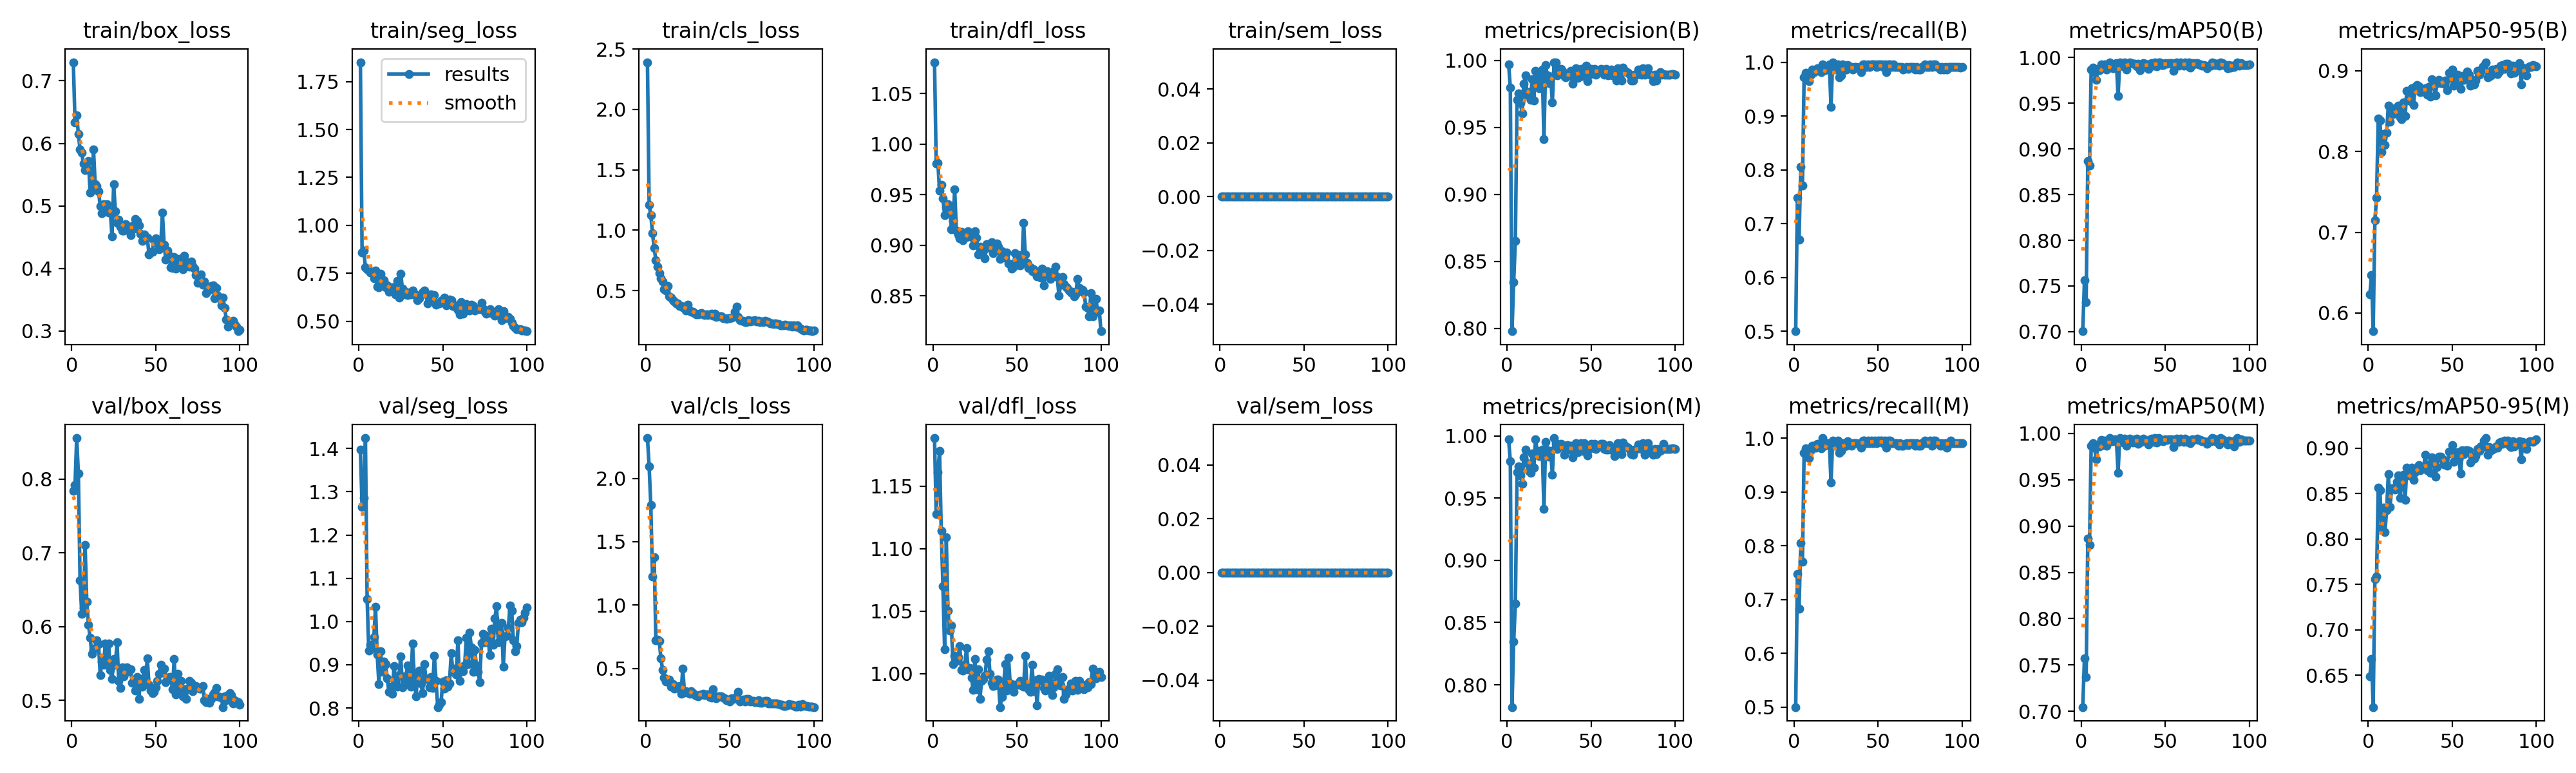

The table this chart was drawn from, first rows:
epoch, time, train/box_loss, train/seg_loss, train/cls_loss, train/dfl_loss, train/sem_loss, metrics/precision(B), metrics/recall(B), metrics/mAP50(B), metrics/mAP50-95(B), metrics/precision(M), metrics/recall(M), metrics/mAP50(M), metrics/mAP50-95(M), val/box_loss, val/seg_loss, val/cls_loss, val/dfl_loss, val/sem_loss, lr/pg0, lr/pg1, lr/pg2
1, 37.42, 0.7298, 1.851, 2.391, 1.081, 0, 0.9971, 0.5, 0.7004, 0.6227, 0.9971, 0.5, 0.7046, 0.6487, 0.7837, 1.397, 2.318, 1.188, 0, 0.0004501, 0.0004501, 0.0004501
2, 61.18, 0.6334, 0.8597, 1.209, 0.9807, 0, 0.9795, 0.7475, 0.7563, 0.6474, 0.9795, 0.7475, 0.7572, 0.668, 0.7915, 1.265, 2.094, 1.127, 0, 0.0009078, 0.0009078, 0.0009078
3, 79.75, 0.6453, 0.8694, 1.124, 0.9815, 0, 0.7978, 0.67, 0.7322, 0.5775, 0.7821, 0.6827, 0.7371, 0.6151, 0.8554, 1.286, 1.788, 1.161, 0, 0.001356, 0.001356, 0.001356
4, 96.96, 0.6146, 0.7804, 0.977, 0.9541, 0, 0.8347, 0.8052, 0.8871, 0.7147, 0.8347, 0.8052, 0.8869, 0.7557, 0.8072, 1.424, 1.223, 1.178, 0, 0.001617, 0.001617, 0.001617
5, 114.2, 0.5903, 0.7703, 0.8518, 0.9596, 0, 0.8653, 0.7704, 0.8818, 0.7429, 0.8653, 0.7704, 0.8799, 0.759, 0.6624, 1.053, 1.379, 1.114, 0, 0.001601, 0.001601, 0.001601
6, 131, 0.5849, 0.7663, 0.7531, 0.9461, 0, 0.9707, 0.9725, 0.9867, 0.8409, 0.9707, 0.9725, 0.9867, 0.8566, 0.6176, 0.9325, 0.7225, 1.07, 0, 0.001584, 0.001584, 0.001584
7, 148.1, 0.5673, 0.7534, 0.6959, 0.93, 0, 0.9754, 0.9806, 0.9893, 0.8381, 0.9754, 0.9806, 0.9893, 0.8535, 0.6252, 0.9461, 0.7286, 1.02, 0, 0.001568, 0.001568, 0.001568
8, 166.4, 0.5575, 0.7523, 0.6455, 0.9375, 0, 0.9683, 0.9771, 0.9844, 0.7991, 0.9683, 0.9771, 0.9844, 0.8117, 0.7104, 0.9388, 0.7154, 1.109, 0, 0.001551, 0.001551, 0.001551
9, 183.2, 0.5598, 0.7236, 0.6043, 0.9407, 0, 0.9606, 0.965, 0.9754, 0.8218, 0.9614, 0.9633, 0.9723, 0.8343, 0.6337, 0.9643, 0.5815, 1.05, 0, 0.001535, 0.001535, 0.001535
10, 200.4, 0.5719, 0.764, 0.5754, 0.9396, 0, 0.9827, 0.9771, 0.9877, 0.8084, 0.9827, 0.9771, 0.9878, 0.8078, 0.6027, 1.034, 0.4905, 1.034, 0, 0.001518, 0.001518, 0.001518
11, 217.1, 0.521, 0.6795, 0.5114, 0.9157, 0, 0.9889, 0.9862, 0.9864, 0.8236, 0.9889, 0.9862, 0.9859, 0.832, 0.5849, 0.923, 0.4274, 1.039, 0, 0.001502, 0.001502, 0.001502
12, 234.9, 0.5258, 0.6771, 0.4998, 0.924, 0, 0.9737, 0.9817, 0.9924, 0.8567, 0.9782, 0.9862, 0.9933, 0.8714, 0.563, 0.8558, 0.3962, 1.008, 0, 0.001485, 0.001485, 0.001485
13, 252.3, 0.59, 0.7475, 0.5367, 0.955, 0, 0.9763, 0.9862, 0.9913, 0.8367, 0.9718, 0.9817, 0.9877, 0.8356, 0.5692, 0.9311, 0.4065, 1.014, 0, 0.001469, 0.001469, 0.001469
14, 268.8, 0.5349, 0.7179, 0.4523, 0.9147, 0, 0.9704, 0.9891, 0.9926, 0.8525, 0.9704, 0.9891, 0.9926, 0.856, 0.5713, 0.8837, 0.4137, 1.01, 0, 0.001452, 0.001452, 0.001452
15, 285.8, 0.5311, 0.7151, 0.4422, 0.9108, 0, 0.986, 0.9862, 0.9866, 0.8468, 0.986, 0.9862, 0.9866, 0.8562, 0.5818, 0.9076, 0.3577, 1.013, 0, 0.001436, 0.001436, 0.001436
16, 303.4, 0.5232, 0.6777, 0.4201, 0.9067, 0, 0.9702, 0.9809, 0.9886, 0.8538, 0.9746, 0.981, 0.9901, 0.8542, 0.576, 0.9008, 0.374, 1.022, 0, 0.001419, 0.001419, 0.001419
17, 321.3, 0.5, 0.6864, 0.4096, 0.9131, 0, 0.9924, 0.9954, 0.995, 0.8535, 0.997, 1, 0.995, 0.8627, 0.5344, 0.868, 0.3402, 1.003, 0, 0.001403, 0.001403, 0.001403
18, 337.8, 0.4883, 0.6545, 0.396, 0.9047, 0, 0.9881, 0.9856, 0.9918, 0.8571, 0.9881, 0.9856, 0.9918, 0.8699, 0.5528, 0.8373, 0.3543, 1.002, 0, 0.001386, 0.001386, 0.001386
19, 354.1, 0.503, 0.6683, 0.3967, 0.91, 0, 0.979, 0.9862, 0.9887, 0.8425, 0.9835, 0.9908, 0.9917, 0.845, 0.5479, 0.8485, 0.3484, 1.007, 0, 0.00137, 0.00137, 0.00137
20, 370.5, 0.4954, 0.6793, 0.3722, 0.9079, 0, 0.9835, 0.9862, 0.9895, 0.84, 0.9881, 0.9908, 0.9939, 0.862, 0.5774, 0.8332, 0.3587, 1.02, 0, 0.001353, 0.001353, 0.001353
21, 387.5, 0.5031, 0.6592, 0.3747, 0.9136, 0, 0.9933, 0.9954, 0.9943, 0.861, 0.9888, 0.9908, 0.993, 0.871, 0.5538, 0.8975, 0.3005, 1.003, 0, 0.001337, 0.001337, 0.001337
22, 404.2, 0.4895, 0.6391, 0.361, 0.9124, 0, 0.9411, 0.9174, 0.9577, 0.8439, 0.9411, 0.9174, 0.9578, 0.8433, 0.5766, 0.861, 0.4998, 1.004, 0, 0.00132, 0.00132, 0.00132
23, 420.7, 0.4914, 0.7129, 0.3583, 0.9083, 0, 0.9964, 1, 0.995, 0.8755, 0.9952, 0.9954, 0.995, 0.8787, 0.5409, 0.8498, 0.3115, 0.9965, 0, 0.001304, 0.001304, 0.001304
24, 438.5, 0.4511, 0.6229, 0.3346, 0.8996, 0, 0.9886, 0.9862, 0.9919, 0.8658, 0.9886, 0.9862, 0.9919, 0.8697, 0.5288, 0.876, 0.3201, 0.9867, 0, 0.001287, 0.001287, 0.001287
25, 455.9, 0.5351, 0.7483, 0.3861, 0.9139, 0, 0.9831, 0.9862, 0.9902, 0.8623, 0.9831, 0.9862, 0.9902, 0.8719, 0.5557, 0.9193, 0.3104, 1.012, 0, 0.001271, 0.001271, 0.001271
26, 473, 0.4917, 0.6698, 0.3356, 0.9073, 0, 0.988, 0.9954, 0.9946, 0.8781, 0.988, 0.9954, 0.9946, 0.8783, 0.548, 0.8477, 0.3026, 0.9872, 0, 0.001254, 0.001254, 0.001254
27, 489.7, 0.4732, 0.6623, 0.3236, 0.8907, 0, 0.9686, 0.9725, 0.9872, 0.8576, 0.9686, 0.9725, 0.9865, 0.8654, 0.5785, 0.8735, 0.3191, 1.004, 0, 0.001238, 0.001238, 0.001238
28, 506.8, 0.4781, 0.6393, 0.3225, 0.8987, 0, 0.9982, 0.9758, 0.9939, 0.8802, 0.9982, 0.9758, 0.9939, 0.8733, 0.5263, 0.8688, 0.3048, 0.9797, 0, 0.001221, 0.001221, 0.001221
29, 524.4, 0.4666, 0.6358, 0.3137, 0.8955, 0, 0.9987, 0.9954, 0.995, 0.882, 0.994, 0.9908, 0.9945, 0.8766, 0.5167, 0.8976, 0.2937, 0.9943, 0, 0.001205, 0.001205, 0.001205
30, 540.9, 0.4603, 0.6504, 0.3055, 0.8949, 0, 0.9886, 0.9908, 0.994, 0.8806, 0.9894, 0.9849, 0.993, 0.8814, 0.5443, 0.8574, 0.2869, 0.9955, 0, 0.001188, 0.001188, 0.001188
31, 558, 0.4609, 0.6401, 0.3009, 0.8869, 0, 0.9915, 0.9862, 0.9936, 0.8732, 0.9915, 0.9862, 0.9899, 0.8755, 0.5323, 0.8498, 0.2809, 0.998, 0, 0.001172, 0.001172, 0.001172
32, 574.4, 0.4704, 0.6593, 0.3075, 0.9009, 0, 0.9938, 0.9942, 0.9933, 0.8743, 0.9938, 0.9942, 0.9933, 0.8776, 0.538, 0.9484, 0.2894, 1.011, 0, 0.001155, 0.001155, 0.001155
33, 591, 0.4664, 0.6424, 0.3158, 0.9007, 0, 0.9921, 0.9908, 0.9904, 0.8772, 0.9921, 0.9908, 0.9946, 0.8788, 0.5447, 0.8777, 0.2932, 1.018, 0, 0.001139, 0.001139, 0.001139
34, 607.6, 0.4626, 0.6375, 0.304, 0.8975, 0, 0.9883, 0.9908, 0.9931, 0.8788, 0.9849, 0.9862, 0.9891, 0.8924, 0.5422, 0.8272, 0.302, 1, 0, 0.001122, 0.001122, 0.001122
35, 624.3, 0.4531, 0.6121, 0.2994, 0.903, 0, 0.9873, 0.9862, 0.9863, 0.87, 0.9919, 0.9908, 0.9907, 0.8756, 0.5425, 0.8663, 0.2882, 0.9927, 0, 0.001106, 0.001106, 0.001106
36, 641.5, 0.4682, 0.6207, 0.302, 0.892, 0, 0.9883, 0.9908, 0.9904, 0.8801, 0.9928, 0.9908, 0.991, 0.8819, 0.524, 0.8869, 0.2971, 0.9898, 0, 0.001089, 0.001089, 0.001089
37, 658.5, 0.464, 0.6374, 0.2974, 0.8967, 0, 0.989, 0.9908, 0.9942, 0.8678, 0.989, 0.9908, 0.9942, 0.8728, 0.5257, 0.8562, 0.2942, 0.9907, 0, 0.001073, 0.001073, 0.001073
38, 675.5, 0.4788, 0.6515, 0.3045, 0.9015, 0, 0.9922, 0.9897, 0.993, 0.8897, 0.9922, 0.9897, 0.993, 0.8901, 0.5137, 0.8338, 0.2751, 0.9951, 0, 0.001056, 0.001056, 0.001056
39, 692.6, 0.4764, 0.6621, 0.3064, 0.8986, 0, 0.9826, 0.9908, 0.9913, 0.8858, 0.9826, 0.9908, 0.9913, 0.8886, 0.5315, 0.9014, 0.2707, 0.9951, 0, 0.00104, 0.00104, 0.00104
40, 709.4, 0.4684, 0.6447, 0.2946, 0.8865, 0, 0.9905, 0.9817, 0.9879, 0.8698, 0.9905, 0.9817, 0.9879, 0.869, 0.5018, 0.867, 0.3357, 0.9732, 0, 0.001023, 0.001023, 0.001023
41, 727.2, 0.4551, 0.5948, 0.3087, 0.8942, 0, 0.9939, 0.9954, 0.9933, 0.8845, 0.9939, 0.9954, 0.9933, 0.8792, 0.5291, 0.8671, 0.2688, 0.9812, 0, 0.001007, 0.001007, 0.001007
42, 744, 0.4445, 0.6175, 0.283, 0.8885, 0, 0.9869, 0.9954, 0.9942, 0.8884, 0.9869, 0.9954, 0.9942, 0.8908, 0.5184, 0.8477, 0.265, 0.9873, 0, 0.0009904, 0.0009904, 0.0009904
43, 760.5, 0.4538, 0.6394, 0.2885, 0.8879, 0, 0.9893, 0.9908, 0.9912, 0.8847, 0.9893, 0.9908, 0.9912, 0.8904, 0.5413, 0.8715, 0.279, 1.007, 0, 0.0009739, 0.0009739, 0.0009739
44, 778.4, 0.4487, 0.6334, 0.2891, 0.8925, 0, 0.9939, 0.9954, 0.995, 0.8868, 0.9939, 0.9954, 0.995, 0.8881, 0.5291, 0.8469, 0.2789, 0.9866, 0, 0.0009574, 0.0009574, 0.0009574
45, 796, 0.4491, 0.6364, 0.2862, 0.8817, 0, 0.9882, 0.9908, 0.9905, 0.8838, 0.9882, 0.9908, 0.9905, 0.882, 0.557, 0.9213, 0.2796, 1.013, 0, 0.0009409, 0.0009409, 0.0009409
46, 813.8, 0.4228, 0.5875, 0.2691, 0.8811, 0, 0.994, 0.9954, 0.9948, 0.8879, 0.994, 0.9954, 0.9948, 0.8824, 0.5208, 0.8626, 0.2688, 0.992, 0, 0.0009244, 0.0009244, 0.0009244
47, 831.1, 0.4266, 0.5948, 0.2696, 0.877, 0, 0.9962, 0.9954, 0.995, 0.876, 0.9914, 0.9908, 0.994, 0.8807, 0.5136, 0.802, 0.2623, 0.9898, 0, 0.0009078, 0.0009078, 0.0009078
48, 847.7, 0.4267, 0.5938, 0.2655, 0.8789, 0, 0.9845, 0.9953, 0.9921, 0.8977, 0.9845, 0.9953, 0.9921, 0.8965, 0.5098, 0.8073, 0.2511, 0.9856, 0, 0.0008913, 0.0008913, 0.0008913
49, 865.8, 0.445, 0.6087, 0.2739, 0.8919, 0, 0.9894, 0.9908, 0.9919, 0.8913, 0.9894, 0.9908, 0.9919, 0.8942, 0.5115, 0.8141, 0.2563, 0.9909, 0, 0.0008748, 0.0008748, 0.0008748
50, 883.5, 0.4483, 0.6133, 0.2717, 0.8862, 0, 0.9936, 0.9954, 0.9938, 0.9015, 0.9936, 0.9954, 0.9938, 0.9031, 0.5176, 0.8607, 0.2378, 0.9909, 0, 0.0008583, 0.0008583, 0.0008583
51, 901.1, 0.4401, 0.6248, 0.277, 0.8903, 0, 0.9925, 0.9954, 0.993, 0.8816, 0.9925, 0.9954, 0.993, 0.8849, 0.5264, 0.8449, 0.2656, 0.9909, 0, 0.0008418, 0.0008418, 0.0008418
52, 918.1, 0.4307, 0.5843, 0.281, 0.8798, 0, 0.9937, 0.9954, 0.9939, 0.8899, 0.9937, 0.9954, 0.9939, 0.8947, 0.5356, 0.8648, 0.2582, 0.9941, 0, 0.0008253, 0.0008253, 0.0008253
53, 934.7, 0.4374, 0.599, 0.3272, 0.8833, 0, 0.9894, 0.9908, 0.9937, 0.8951, 0.9894, 0.9908, 0.9937, 0.8955, 0.5486, 0.8498, 0.2661, 0.9904, 0, 0.0008088, 0.0008088, 0.0008088
54, 951.9, 0.4892, 0.6141, 0.365, 0.9218, 0, 0.9923, 0.9954, 0.9937, 0.8825, 0.9923, 0.9954, 0.9937, 0.8876, 0.538, 0.857, 0.2787, 0.9893, 0, 0.0007923, 0.0007923, 0.0007923
55, 969.5, 0.4381, 0.609, 0.28, 0.8911, 0, 0.9922, 0.9817, 0.9856, 0.8775, 0.9922, 0.9817, 0.9856, 0.872, 0.5432, 0.9261, 0.3135, 1.014, 0, 0.0007758, 0.0007758, 0.0007758
56, 987.6, 0.4139, 0.5796, 0.2553, 0.8825, 0, 0.9937, 0.9954, 0.9939, 0.8933, 0.9937, 0.9954, 0.9939, 0.8975, 0.5248, 0.8843, 0.2414, 0.9891, 0, 0.0007593, 0.0007593, 0.0007593
57, 1004, 0.4283, 0.5838, 0.2511, 0.8777, 0, 0.9934, 0.9954, 0.9945, 0.8886, 0.9934, 0.9954, 0.9945, 0.8938, 0.5295, 0.891, 0.2473, 0.9874, 0, 0.0007428, 0.0007428, 0.0007428
58, 1021, 0.42, 0.5721, 0.2515, 0.8778, 0, 0.9893, 0.9908, 0.9912, 0.8953, 0.9893, 0.9908, 0.9912, 0.898, 0.5314, 0.8773, 0.2549, 0.9853, 0, 0.0007263, 0.0007263, 0.0007263
59, 1038, 0.4021, 0.5599, 0.2421, 0.874, 0, 0.9935, 0.9954, 0.995, 0.8991, 0.9889, 0.9908, 0.9945, 0.8979, 0.5314, 0.9565, 0.2397, 1.007, 0, 0.0007098, 0.0007098, 0.0007098
60, 1054, 0.4012, 0.5373, 0.242, 0.8762, 0, 0.989, 0.9908, 0.9928, 0.8953, 0.989, 0.9908, 0.9928, 0.8972, 0.5149, 0.8632, 0.2586, 0.9858, 0, 0.0006933, 0.0006933, 0.0006933
... 40 more rows
